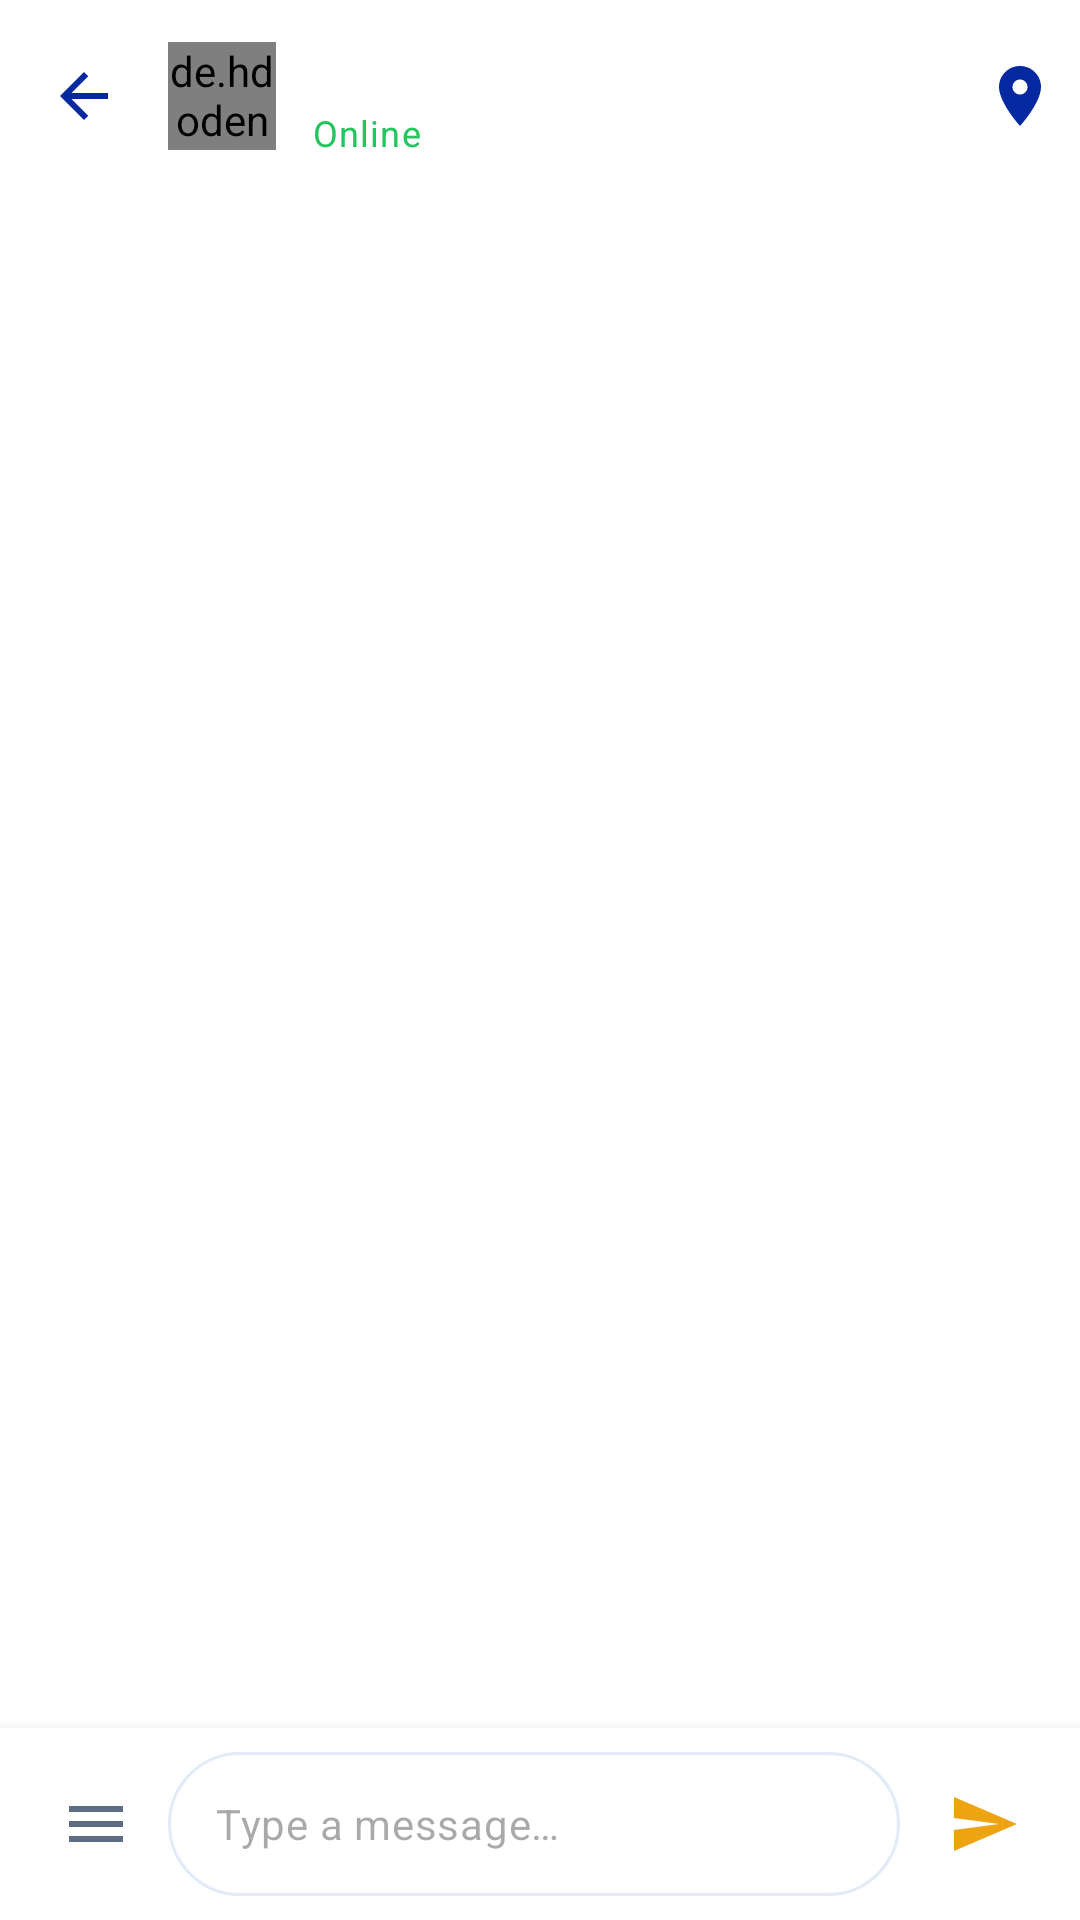

Reconstruct the res/layout file that produces this screen, plus the resources it refers to.
<!-- AndroidManifest.xml: application theme Theme.Askvocate -->
<!-- res/layout/fragment_chat_detail.xml -->
<?xml version="1.0" encoding="utf-8"?>
<androidx.constraintlayout.widget.ConstraintLayout xmlns:android="http://schemas.android.com/apk/res/android"
    xmlns:app="http://schemas.android.com/apk/res-auto"
    xmlns:tools="http://schemas.android.com/tools"
    android:layout_width="match_parent"
    android:layout_height="match_parent"
    android:background="@color/white">

    <com.google.android.material.appbar.AppBarLayout
        android:id="@+id/appbar"
        android:layout_width="match_parent"
        android:layout_height="wrap_content"
        android:background="@color/surface_white"
        app:layout_constraintTop_toTopOf="parent">

        <androidx.appcompat.widget.Toolbar
            android:id="@+id/toolbar"
            android:layout_width="match_parent"
            android:layout_height="?attr/actionBarSize"
            app:navigationIcon="@drawable/ic_back">

            <LinearLayout
                android:layout_width="match_parent"
                android:layout_height="wrap_content"
                android:gravity="center_vertical"
                android:orientation="horizontal">

                <de.hdodenhof.circleimageview.CircleImageView
                    android:id="@+id/iv_chat_avatar"
                    android:layout_width="36dp"
                    android:layout_height="36dp"
                    tools:src="@drawable/ic_profile" />

                <LinearLayout
                    android:layout_width="0dp"
                    android:layout_height="wrap_content"
                    android:layout_marginStart="@dimen/spacing_md"
                    android:layout_weight="1"
                    android:orientation="vertical">

                    <TextView
                        android:id="@+id/tv_chat_name"
                        android:layout_width="wrap_content"
                        android:layout_height="wrap_content"
                        android:textAppearance="@style/TextAppearance.Askvocate.Title"
                        tools:text="Adv. Anjali Sharma" />

                    <TextView
                        android:id="@+id/tv_chat_status"
                        android:layout_width="wrap_content"
                        android:layout_height="wrap_content"
                        android:textAppearance="@style/TextAppearance.Askvocate.Caption"
                        android:textColor="@color/online_green"
                        android:text="@string/online" />
                </LinearLayout>

                <ImageView
                    android:id="@+id/btn_call"
                    android:layout_width="40dp"
                    android:layout_height="40dp"
                    android:padding="8dp"
                    android:src="@drawable/ic_location"
                    app:tint="@color/navy_primary" />
            </LinearLayout>
        </androidx.appcompat.widget.Toolbar>
    </com.google.android.material.appbar.AppBarLayout>

    <androidx.recyclerview.widget.RecyclerView
        android:id="@+id/rv_messages"
        android:layout_width="match_parent"
        android:layout_height="0dp"
        android:clipToPadding="false"
        android:padding="@dimen/spacing_md"
        app:layoutManager="androidx.recyclerview.widget.LinearLayoutManager"
        app:layout_constraintBottom_toTopOf="@+id/layout_input"
        app:layout_constraintTop_toBottomOf="@+id/appbar"
        app:stackFromEnd="true" />

    
    <LinearLayout
        android:id="@+id/layout_input"
        android:layout_width="match_parent"
        android:layout_height="wrap_content"
        android:background="@color/surface_white"
        android:elevation="8dp"
        android:gravity="center_vertical"
        android:orientation="horizontal"
        android:padding="@dimen/spacing_sm"
        app:layout_constraintBottom_toBottomOf="parent">

        <ImageView
            android:id="@+id/btn_attach"
            android:layout_width="48dp"
            android:layout_height="48dp"
            android:background="?attr/selectableItemBackgroundBorderless"
            android:padding="12dp"
            android:src="@drawable/ic_menu"
            app:tint="@color/text_secondary" />

        <EditText
            android:id="@+id/et_message"
            android:layout_width="0dp"
            android:layout_height="wrap_content"
            android:layout_weight="1"
            android:background="@drawable/bg_search_field"
            android:hint="@string/type_message"
            android:inputType="textMultiLine"
            android:maxLines="4"
            android:minHeight="48dp"
            android:paddingHorizontal="@dimen/spacing_lg"
            android:paddingVertical="@dimen/spacing_sm"
            android:textAppearance="@style/TextAppearance.Askvocate.Body" />

        <ImageView
            android:id="@+id/btn_send"
            android:layout_width="48dp"
            android:layout_height="48dp"
            android:layout_marginStart="@dimen/spacing_xs"
            android:background="?attr/selectableItemBackgroundBorderless"
            android:padding="12dp"
            android:src="@drawable/ic_send"
            app:tint="@color/amber_accent" />
    </LinearLayout>

</androidx.constraintlayout.widget.ConstraintLayout>
<!-- resources referenced by this layout -->
<resources>
  <color name="amber_accent">#FFEDA312</color>
  <color name="navy_primary">#FF03289F</color>
  <color name="online_green">#FF22C55E</color>
  <color name="surface_white">#FFFFFFFF</color>
  <color name="text_secondary">#FF5E6C84</color>
  <color name="white">#FFFFFFFF</color>
  <dimen name="spacing_lg">16dp</dimen>
  <dimen name="spacing_md">12dp</dimen>
  <dimen name="spacing_sm">8dp</dimen>
  <dimen name="spacing_xs">4dp</dimen>
  <!-- drawable bg_search_field (drawable) -->
  <?xml version="1.0" encoding="utf-8"?>
  <shape xmlns:android="http://schemas.android.com/apk/res/android" android:shape="rectangle">
      <solid android:color="@color/surface_white" />
      <corners android:radius="@dimen/radius_pill" />
      <stroke android:color="@color/border_light" android:width="1dp" />
  </shape>
  <!-- drawable ic_back (drawable) -->
  <vector xmlns:android="http://schemas.android.com/apk/res/android"
      android:width="24dp"
      android:height="24dp"
      android:viewportWidth="24"
      android:viewportHeight="24">
      <path
          android:pathData="M20,11H7.83l5.59,-5.59L12,4l-8,8 8,8 1.41,-1.41L7.83,13H20v-2z"
          android:fillColor="#FF03289F" />
  </vector>
  <!-- drawable ic_menu (drawable) -->
  <vector xmlns:android="http://schemas.android.com/apk/res/android"
      android:width="24dp"
      android:height="24dp"
      android:viewportWidth="24"
      android:viewportHeight="24">
      <path
          android:pathData="M3,18h18v-2H3v2zm0,-5h18v-2H3v2zm0,-7v2h18V6H3z"
          android:fillColor="#FF03289F" />
  </vector>
  <!-- drawable ic_profile (drawable) -->
  <vector xmlns:android="http://schemas.android.com/apk/res/android"
      android:width="24dp"
      android:height="24dp"
      android:viewportWidth="24"
      android:viewportHeight="24">
      <path
          android:pathData="M12,12c2.21,0 4,-1.79 4,-4s-1.79,-4 -4,-4 -4,1.79 -4,4 1.79,4 4,4zM12,14c-2.67,0 -8,1.34 -8,4v2h16v-2c0,-2.66 -5.33,-4 -8,-4z"
          android:fillColor="#FF03289F" />
  </vector>
  <!-- drawable ic_send (drawable) -->
  <vector xmlns:android="http://schemas.android.com/apk/res/android"
      android:width="24dp"
      android:height="24dp"
      android:viewportWidth="24"
      android:viewportHeight="24">
      <path
          android:pathData="M2.01,21L23,12 2.01,3 2,10l15,2 -15,2z"
          android:fillColor="#FF03289F" />
  </vector>
  <string name="online">Online</string>
  <string name="type_message">Type a message…</string>
  <style name="TextAppearance.Askvocate.Body" parent="TextAppearance.Material3.BodyMedium">
          <item name="android:textSize">@dimen/text_body</item>
          <item name="android:textColor">@color/text_primary</item>
          <item name="android:fontFamily">sans-serif</item>
      </style>
  <style name="TextAppearance.Askvocate.Caption" parent="TextAppearance.Material3.BodySmall">
          <item name="android:textSize">@dimen/text_caption</item>
          <item name="android:textColor">@color/text_secondary</item>
          <item name="android:fontFamily">sans-serif</item>
      </style>
  <style name="TextAppearance.Askvocate.Title" parent="TextAppearance.Material3.TitleMedium">
          <item name="android:textSize">@dimen/text_title</item>
          <item name="android:textColor">@color/text_primary</item>
          <item name="android:fontFamily">sans-serif-medium</item>
      </style>
  <style name="Theme.Askvocate" parent="Base.Theme.Askvocate" />
  <dimen name="radius_pill">100dp</dimen>
  <color name="border_light">#FFE2EBF8</color>
  <dimen name="text_body">14sp</dimen>
  <color name="text_primary">#FF1B1F2A</color>
  <dimen name="text_caption">12sp</dimen>
  <dimen name="text_title">18sp</dimen>
  <color name="navy_dark">#FF021D73</color>
  <color name="text_on_primary">#FFFFFFFF</color>
  <color name="navy_light">#FF6B9BE6</color>
  <color name="text_on_accent">#FFFFFFFF</color>
  <color name="amber_light">#FFF6C566</color>
  <color name="error_red">#FFEF4444</color>
  <color name="ripple_light">#1F03289F</color>
  <dimen name="radius_md">12dp</dimen>
</resources>
